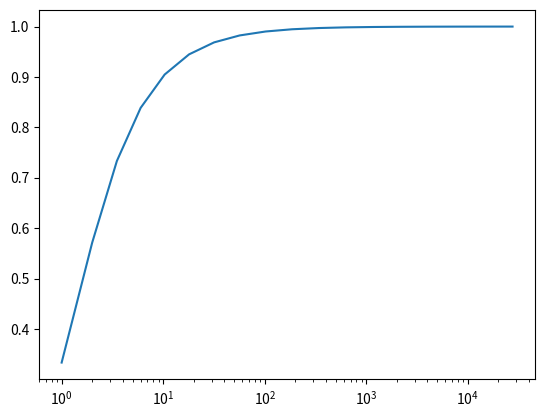

Source code (Python):
import numpy as np
import matplotlib.pyplot as plt

#[n,k,d]
t = []
rate = []
for r in np.arange(2,20):
    k = 2**r - r - 1
    n = 2**r - 1
    t.append((n- 1)/r)
    rate.append(1-r/(2**r-1))

plt.semilogx(t,rate)
plt.show()
print(t)
print(rate)